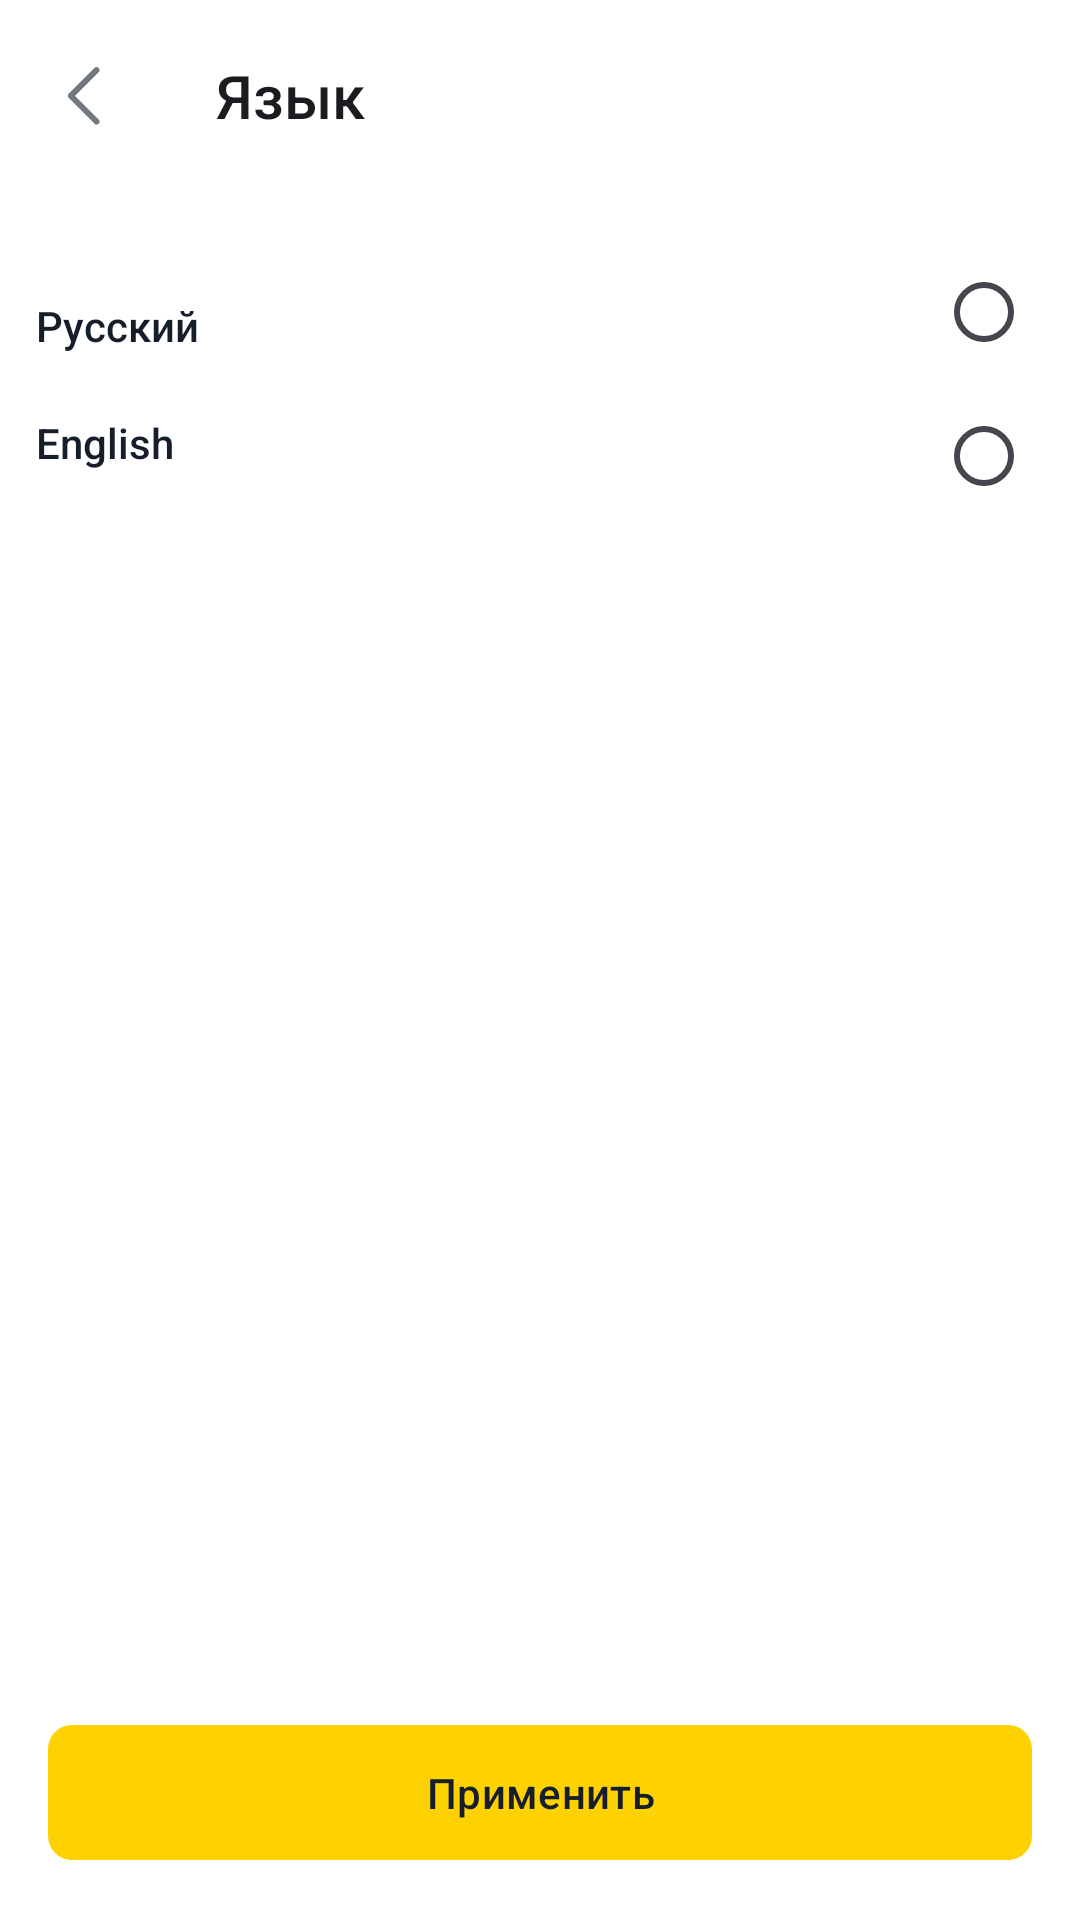

Reconstruct the res/layout file that produces this screen, plus the resources it refers to.
<!-- AndroidManifest.xml: application theme Theme.FinalProject -->
<!-- res/layout/fragment_change_language.xml -->
<?xml version="1.0" encoding="utf-8"?>
<androidx.constraintlayout.widget.ConstraintLayout xmlns:android="http://schemas.android.com/apk/res/android"
    xmlns:app="http://schemas.android.com/apk/res-auto"
    xmlns:tools="http://schemas.android.com/tools"
    android:layout_width="match_parent"
    android:background="@color/bg_primary"
    android:layout_height="match_parent"
    tools:context=".ui.changeLanguageFragment.ChangeLanguageFragment">


    <Toolbar
        android:id="@+id/toolbar"
        style="@style/Headline2"
        android:layout_width="match_parent"
        android:layout_height="?attr/actionBarSize"
        android:buttonGravity="top|bottom"
        android:navigationIcon="@drawable/ic_back"
        android:title="@string/language"
        app:layout_constraintStart_toStartOf="parent"
        app:layout_constraintTop_toTopOf="parent" />


    <RadioGroup
        android:layout_marginTop="16dp"
        android:id="@+id/radioGroup"
        android:layout_width="wrap_content"
        android:layout_height="wrap_content"
        app:layout_constraintEnd_toEndOf="parent"
        app:layout_constraintTop_toBottomOf="@id/toolbar">

        <RadioButton
            android:id="@+id/russian"
            android:layout_width="match_parent"
            android:layout_height="wrap_content" />

        <RadioButton
            android:id="@+id/english"
            android:layout_width="wrap_content"
            android:layout_height="wrap_content"
            android:backgroundTint="@color/permanent_primary_dark"
            android:buttonTint="@color/permanent_primary_dark"
            android:gravity="center_vertical" />
    </RadioGroup>

    <LinearLayout
        app:layout_constraintStart_toStartOf="parent"
        android:layout_marginStart="12dp"
        android:orientation="vertical"
        android:gravity="center_vertical"
        app:layout_constraintBottom_toBottomOf="@id/radioGroup"
        app:layout_constraintTop_toTopOf="@id/radioGroup"
        android:layout_width="wrap_content"
        android:layout_height="0dp">

        <TextView
            android:id="@+id/russian_tv"
            android:layout_width="wrap_content"
            style="@style/Body2"
            android:layout_height="wrap_content"
            android:text="@string/russian"
            app:layout_constraintTop_toTopOf="@id/radioGroup" />

        <TextView
            android:id="@+id/english_tv"
            android:layout_marginTop="20dp"
            style="@style/Body2"
            android:layout_width="wrap_content"
            android:layout_height="wrap_content"
            android:text="@string/english"
            app:layout_constraintTop_toTopOf="@id/radioGroup" />

    </LinearLayout>

    <com.google.android.material.button.MaterialButton
        android:id="@+id/next_btn"
        style="@style/ButtonPrimaryActive"
        android:layout_width="match_parent"
        android:layout_height="wrap_content"
        android:layout_margin="16dp"
        android:text="@string/apply"
        app:layout_constraintBottom_toBottomOf="parent"
        app:rippleColor="@color/bg_disable" />

</androidx.constraintlayout.widget.ConstraintLayout>
<!-- resources referenced by this layout -->
<resources>
  <color name="bg_disable">#E5E5E5</color>
  <color name="bg_primary">#FFFFFFFF</color>
  <color name="permanent_primary_dark">#F1CB16</color>
  <!-- drawable ic_back (drawable) -->
  <vector xmlns:android="http://schemas.android.com/apk/res/android"
      android:width="24dp"
      android:height="24dp"
      android:viewportWidth="24"
      android:viewportHeight="24">
      <path
          android:pathData="M15.488,21.237C15.88,21.63 16.517,21.627 16.906,21.231C17.291,20.84 17.288,20.212 16.9,19.825L9.025,11.95L16.9,4.075C17.288,3.687 17.291,3.06 16.906,2.669C16.517,2.273 15.88,2.27 15.488,2.662L6.907,11.243C6.517,11.633 6.517,12.267 6.907,12.657L15.488,21.237Z"
          android:fillColor="@color/icon_secondary" />
  </vector>
  <string name="apply">Применить</string>
  <string name="english" translatable="false">English</string>
  <string name="language">Язык</string>
  <string name="russian" translatable="false">Русский</string>
  <style name="Body2" parent="Text">
          <item name="android:textSize">14sp</item>
          <item name="android:textFontWeight">500</item>
      </style>
  <style name="ButtonPrimaryActive" parent="Button">
          <item name="android:paddingTop">13dp</item>
          <item name="android:paddingBottom">13dp</item>
          <item name="backgroundTint">@color/permanent_primary</item>
      </style>
  <style name="Headline2" parent="Text">
          <item name="android:textSize">20sp</item>
          <item name="android:textFontWeight">500</item>
      </style>
  <style name="Theme.FinalProject" parent="Base.Theme.FinalProject" />
  <color name="icon_secondary">#73787F</color>
  <style name="Text">
          <item name="fontFamily">@font/montserrat</item>
          <item name="android:textColor">@color/font_primary</item>
      </style>
  <style name="Button" parent="Body2">
          <item name="cornerRadius">8dp</item>
      </style>
  <color name="permanent_primary">#FED200</color>
  <style name="Base.Theme.FinalProject" parent="Theme.Material3.DayNight.NoActionBar">
  
          <item name="colorPrimary">@color/permanent_primary</item>
  
          <item name="android:statusBarColor">@color/bg_primary</item>
          <item name="android:windowLightStatusBar">true</item>
      </style>
  <color name="font_primary">#151E2A</color>
</resources>
